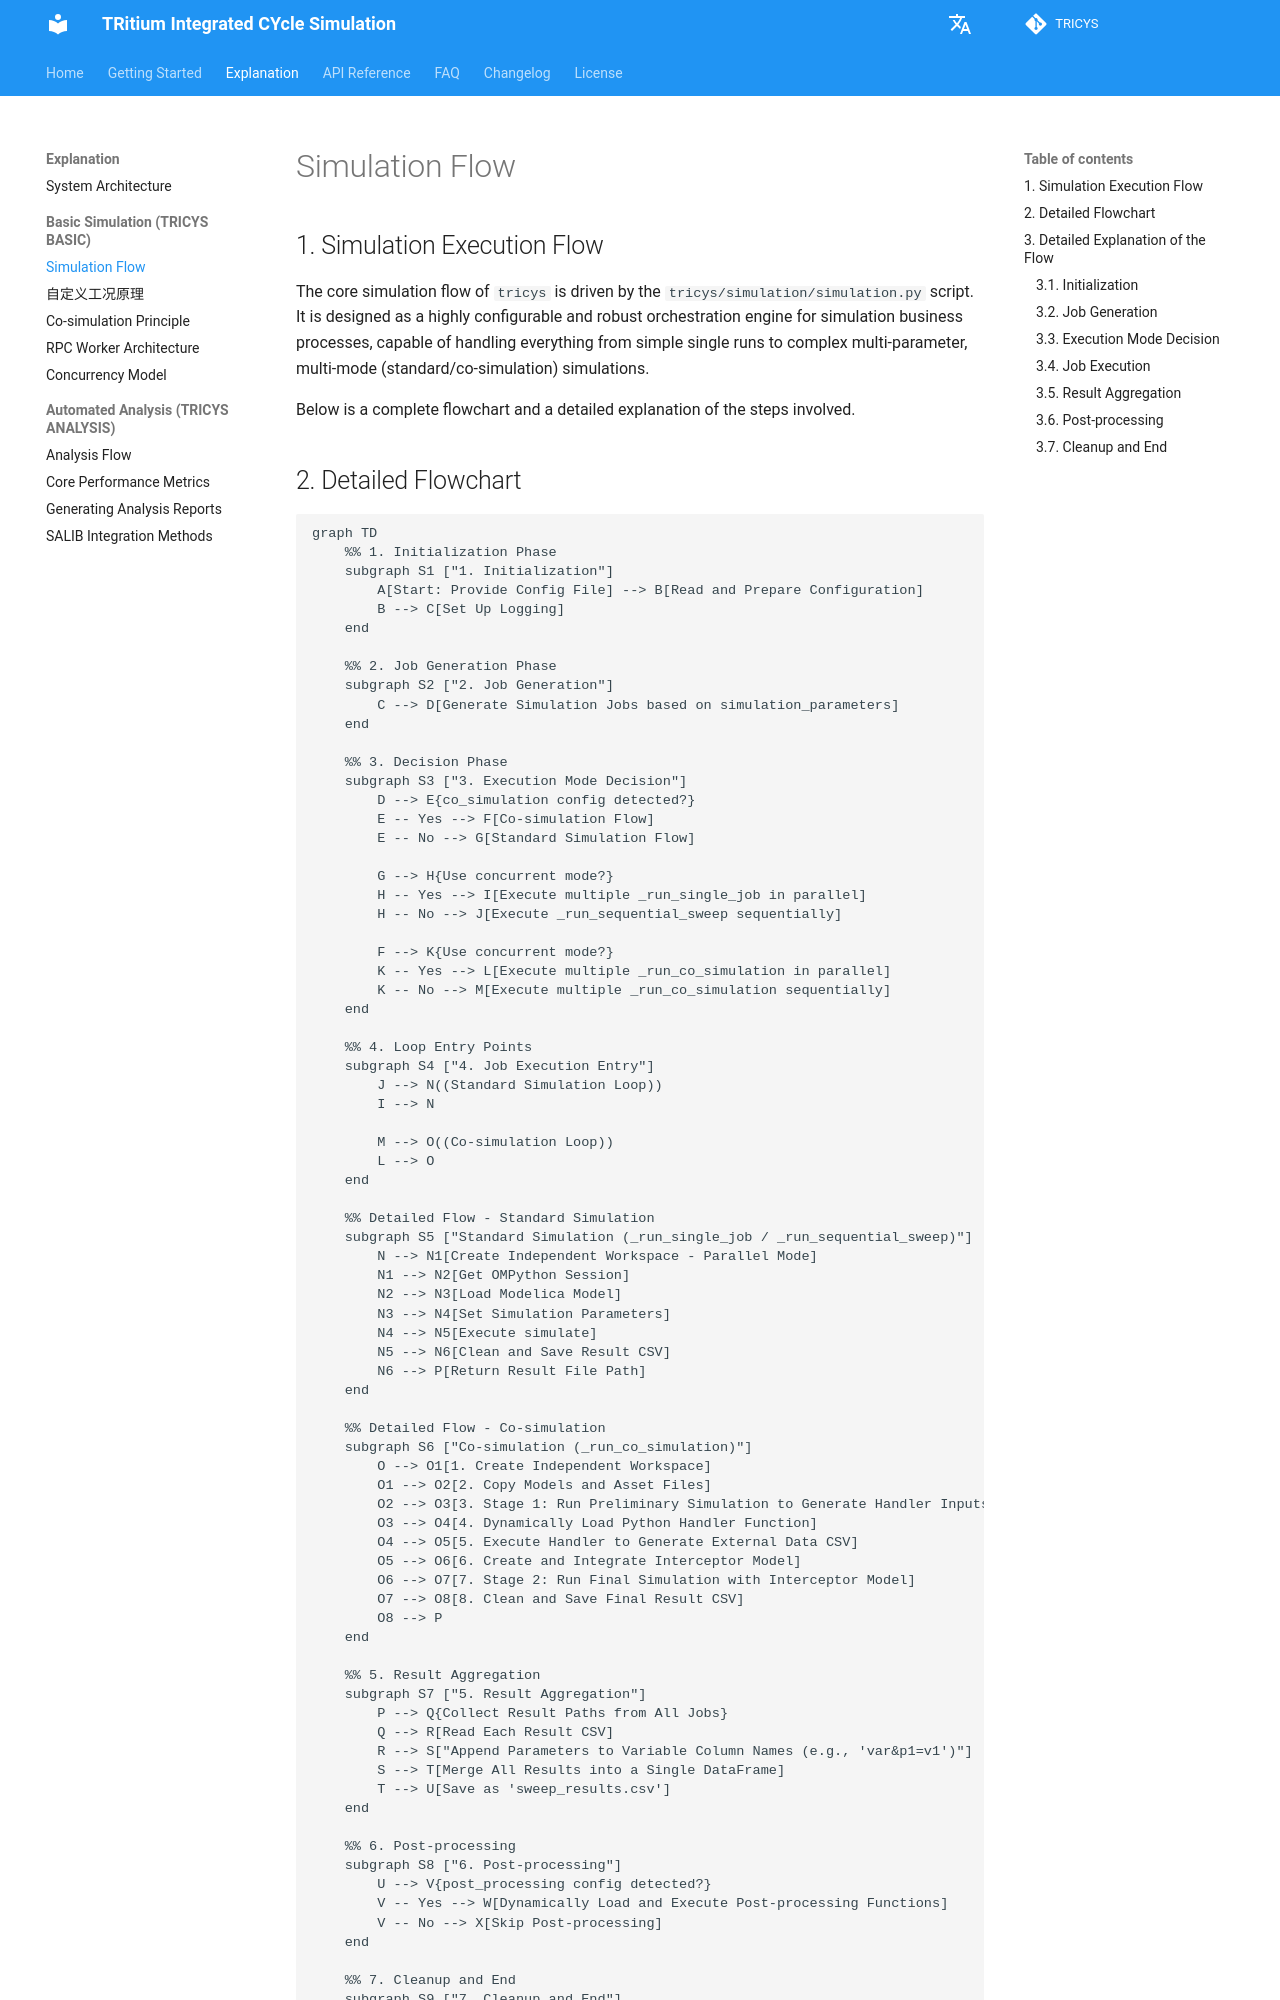

repository: asipp-neutronics/tricys · page: explanation/tricys_basic/simulation_flow.html · generator: mkdocs

## 1. Simulation Execution Flow

The core simulation flow of `tricys` is driven by the `tricys/simulation/simulation.py` script. It is designed as a highly configurable and robust orchestration engine for simulation business processes, capable of handling everything from simple single runs to complex multi-parameter, multi-mode (standard/co-simulation) simulations.

Below is a complete flowchart and a detailed explanation of the steps involved.

## 2. Detailed Flowchart

```mermaid
graph TD
    %% 1. Initialization Phase
    subgraph S1 ["1. Initialization"]
        A[Start: Provide Config File] --> B[Read and Prepare Configuration]
        B --> C[Set Up Logging]
    end

    %% 2. Job Generation Phase
    subgraph S2 ["2. Job Generation"]
        C --> D[Generate Simulation Jobs based on simulation_parameters]
    end

    %% 3. Decision Phase
    subgraph S3 ["3. Execution Mode Decision"]
        D --> E{co_simulation config detected?}
        E -- Yes --> F[Co-simulation Flow]
        E -- No --> G[Standard Simulation Flow]
        
        G --> H{Use concurrent mode?}
        H -- Yes --> I[Execute multiple _run_single_job in parallel]
        H -- No --> J[Execute _run_sequential_sweep sequentially]

        F --> K{Use concurrent mode?}
        K -- Yes --> L[Execute multiple _run_co_simulation in parallel]
        K -- No --> M[Execute multiple _run_co_simulation sequentially]
    end

    %% 4. Loop Entry Points
    subgraph S4 ["4. Job Execution Entry"]
        J --> N((Standard Simulation Loop))
        I --> N

        M --> O((Co-simulation Loop))
        L --> O
    end
    
    %% Detailed Flow - Standard Simulation
    subgraph S5 ["Standard Simulation (_run_single_job / _run_sequential_sweep)"]
        N --> N1[Create Independent Workspace - Parallel Mode]
        N1 --> N2[Get OMPython Session]
        N2 --> N3[Load Modelica Model]
        N3 --> N4[Set Simulation Parameters]
        N4 --> N5[Execute simulate]
        N5 --> N6[Clean and Save Result CSV]
        N6 --> P[Return Result File Path]
    end

    %% Detailed Flow - Co-simulation
    subgraph S6 ["Co-simulation (_run_co_simulation)"]
        O --> O1[1. Create Independent Workspace]
        O1 --> O2[2. Copy Models and Asset Files]
        O2 --> O3[3. Stage 1: Run Preliminary Simulation to Generate Handler Inputs]
        O3 --> O4[4. Dynamically Load Python Handler Function]
        O4 --> O5[5. Execute Handler to Generate External Data CSV]
        O5 --> O6[6. Create and Integrate Interceptor Model]
        O6 --> O7[7. Stage 2: Run Final Simulation with Interceptor Model]
        O7 --> O8[8. Clean and Save Final Result CSV]
        O8 --> P
    end
    
    %% 5. Result Aggregation
    subgraph S7 ["5. Result Aggregation"]
        P --> Q{Collect Result Paths from All Jobs}
        Q --> R[Read Each Result CSV]
        R --> S["Append Parameters to Variable Column Names (e.g., 'var&p1=v1')"]
        S --> T[Merge All Results into a Single DataFrame]
        T --> U[Save as 'sweep_results.csv']
    end

    %% 6. Post-processing
    subgraph S8 ["6. Post-processing"]
        U --> V{post_processing config detected?}
        V -- Yes --> W[Dynamically Load and Execute Post-processing Functions]
        V -- No --> X[Skip Post-processing]
    end

    %% 7. Cleanup and End
    subgraph S9 ["7. Cleanup and End"]
        W --> Y[Clean Up Temporary Files and Directories]
        X --> Y
        Y --> Z[End]
    end
```

## 3. Detailed Explanation of the Flow
